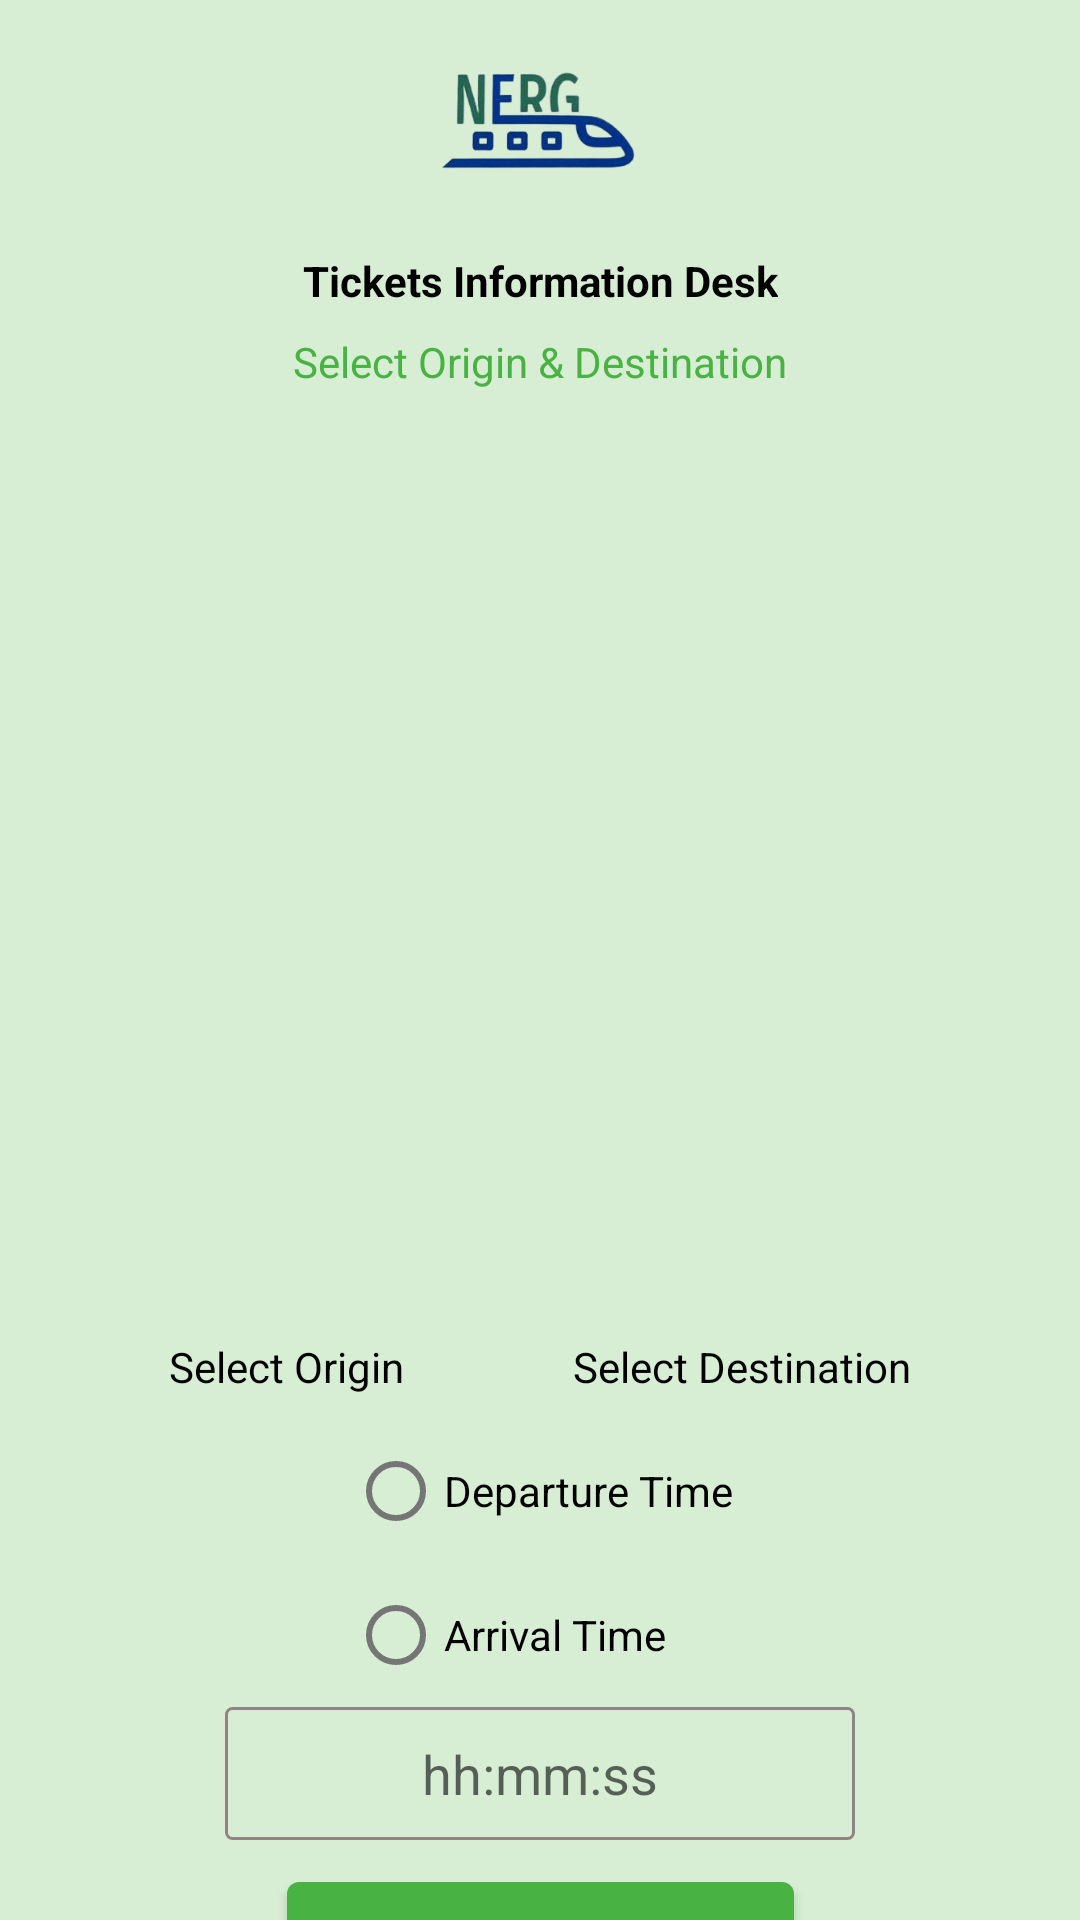

This screen was rendered from an Android layout file. Write that file and the resources it references.
<!-- AndroidManifest.xml: application theme Theme.NergPassenger -->
<!-- res/layout/activity_ticket_info_desk.xml -->
<?xml version="1.0" encoding="utf-8"?>
<androidx.constraintlayout.widget.ConstraintLayout xmlns:android="http://schemas.android.com/apk/res/android"
    xmlns:app="http://schemas.android.com/apk/res-auto"
    xmlns:tools="http://schemas.android.com/tools"
    android:layout_width="match_parent"
    android:layout_height="match_parent"
    android:background="@color/background_mint_green"
    tools:context=".TicketInfoDeskActivity">

    <TextView
        android:id="@+id/heading_lbl"
        android:layout_width="wrap_content"
        android:layout_height="wrap_content"
        android:text="Tickets Information Desk"
        android:layout_marginTop="4dp"
        android:textColor="@color/black"
        android:textStyle="bold"
        app:layout_constraintEnd_toEndOf="parent"
        app:layout_constraintStart_toStartOf="parent"
        app:layout_constraintTop_toBottomOf="@id/imageView2" />

    <TextView
        android:id="@+id/select_lbl"
        android:layout_width="wrap_content"
        android:layout_height="wrap_content"
        android:layout_marginTop="8dp"
        android:textColor="@color/primary_vivid_green"
        android:text="Select Origin &amp; Destination"
        app:layout_constraintEnd_toEndOf="parent"
        app:layout_constraintStart_toStartOf="parent"
        app:layout_constraintTop_toBottomOf="@+id/heading_lbl" />

    <androidx.fragment.app.FragmentContainerView
        android:id="@+id/container_view"
        android:layout_width="match_parent"
        android:layout_height="300dp"
        android:layout_marginTop="8dp"
        app:layout_constraintTop_toBottomOf="@+id/select_lbl"
        tools:layout_editor_absoluteX="0dp" />

    <TextView
        android:id="@+id/originTv"
        android:layout_width="wrap_content"
        android:layout_height="wrap_content"
        android:text="Select Origin"
        android:textColor="@color/black"
        android:layout_marginTop="8dp"
        app:layout_constraintTop_toBottomOf="@id/container_view"
        app:layout_constraintEnd_toStartOf="@+id/destTv"
        app:layout_constraintHorizontal_bias="0.5"
        app:layout_constraintStart_toStartOf="parent" />

    <TextView
        android:id="@+id/destTv"
        android:layout_width="wrap_content"
        android:layout_height="wrap_content"
        android:text="Select Destination"
        android:textColor="@color/black"
        app:layout_constraintBottom_toBottomOf="@+id/originTv"
        app:layout_constraintEnd_toEndOf="parent"
        app:layout_constraintHorizontal_bias="0.5"
        app:layout_constraintStart_toEndOf="@+id/originTv"
        app:layout_constraintTop_toTopOf="@+id/originTv" />

    <RadioGroup
        android:id="@+id/radioGroup"
        android:layout_width="wrap_content"
        android:layout_height="wrap_content"
        android:layout_marginTop="8dp"
        app:layout_constraintEnd_toEndOf="parent"
        app:layout_constraintStart_toStartOf="parent"
        app:layout_constraintTop_toBottomOf="@+id/originTv">

        <RadioButton
            android:id="@+id/deptRadioButton"
            android:layout_width="match_parent"
            android:layout_height="wrap_content"
            android:text="Departure Time" />

        <RadioButton
            android:id="@+id/arrivRadioButton"
            android:layout_width="match_parent"
            android:layout_height="wrap_content"
            android:text="Arrival Time" />

    </RadioGroup>

    <EditText
        android:id="@+id/timeEt"
        android:layout_width="wrap_content"
        android:layout_height="wrap_content"
        android:ems="10"
        android:hint="hh:mm:ss"
        android:padding="10dp"
        android:background="@drawable/bordered_rect_bg"
        app:layout_constraintStart_toStartOf="parent"
        app:layout_constraintEnd_toEndOf="parent"
        android:gravity="center_horizontal"
        app:layout_constraintTop_toBottomOf="@id/radioGroup"
        tools:layout_editor_absoluteX="101dp"
        tools:layout_editor_absoluteY="571dp" />

    <Button
        android:id="@+id/goto_con_btn"
        android:layout_width="wrap_content"
        android:layout_height="wrap_content"
        android:text="Go to Connections"
        android:textAllCaps="false"
        android:layout_marginTop="8dp"
        app:layout_constraintEnd_toEndOf="parent"
        app:layout_constraintStart_toStartOf="parent"
        app:layout_constraintTop_toBottomOf="@+id/timeEt" />

    <Button
        android:id="@+id/sign_out_btn"
        android:layout_width="wrap_content"
        android:layout_height="wrap_content"
        android:text="Signout"
        android:layout_marginTop="8dp"
        android:textAllCaps="false"
        app:layout_constraintEnd_toEndOf="parent"
        app:layout_constraintStart_toStartOf="parent"
        app:layout_constraintTop_toBottomOf="@+id/goto_con_btn" />

    <ImageView
        android:id="@+id/imageView2"
        android:layout_width="80dp"
        android:layout_height="80dp"
        app:srcCompat="@drawable/nerg_logo"
        app:layout_constraintTop_toTopOf="parent"
        app:layout_constraintStart_toStartOf="parent"
        app:layout_constraintEnd_toEndOf="parent"/>
</androidx.constraintlayout.widget.ConstraintLayout>
<!-- resources referenced by this layout -->
<resources>
  <color name="background_mint_green">#D7EDD4</color>
  <color name="black">#FF000000</color>
  <color name="primary_vivid_green">#48b342</color>
  <!-- drawable bordered_rect_bg (drawable) -->
  <?xml version="1.0" encoding="utf-8"?>
  <shape xmlns:android="http://schemas.android.com/apk/res/android"
      android:shape="rectangle"
      >
      <stroke android:color="#8F8585" android:width="1dp"/>
      <corners android:radius="2dp"/>
  </shape>
  <!-- drawable nerg_logo: png bitmap (drawable, 38330 bytes) -->
  <style name="Theme.NergPassenger" parent="Theme.MaterialComponents.DayNight.DarkActionBar">
          
          <item name="colorPrimary">@color/primary_vivid_green</item>
          <item name="colorPrimaryVariant">@color/primary_vivid_green</item>
          <item name="colorOnPrimary">@color/white</item>
          
          <item name="colorSecondary">@color/secondary_blue</item>
          <item name="colorSecondaryVariant">@color/secondary_blue</item>
          <item name="colorOnSecondary">@color/black</item>
          
          <item name="android:statusBarColor" tools:targetApi="l">?attr/colorPrimaryVariant</item>
          
      </style>
  <color name="white">#FFFFFFFF</color>
  <color name="secondary_blue">#246eb9</color>
</resources>
